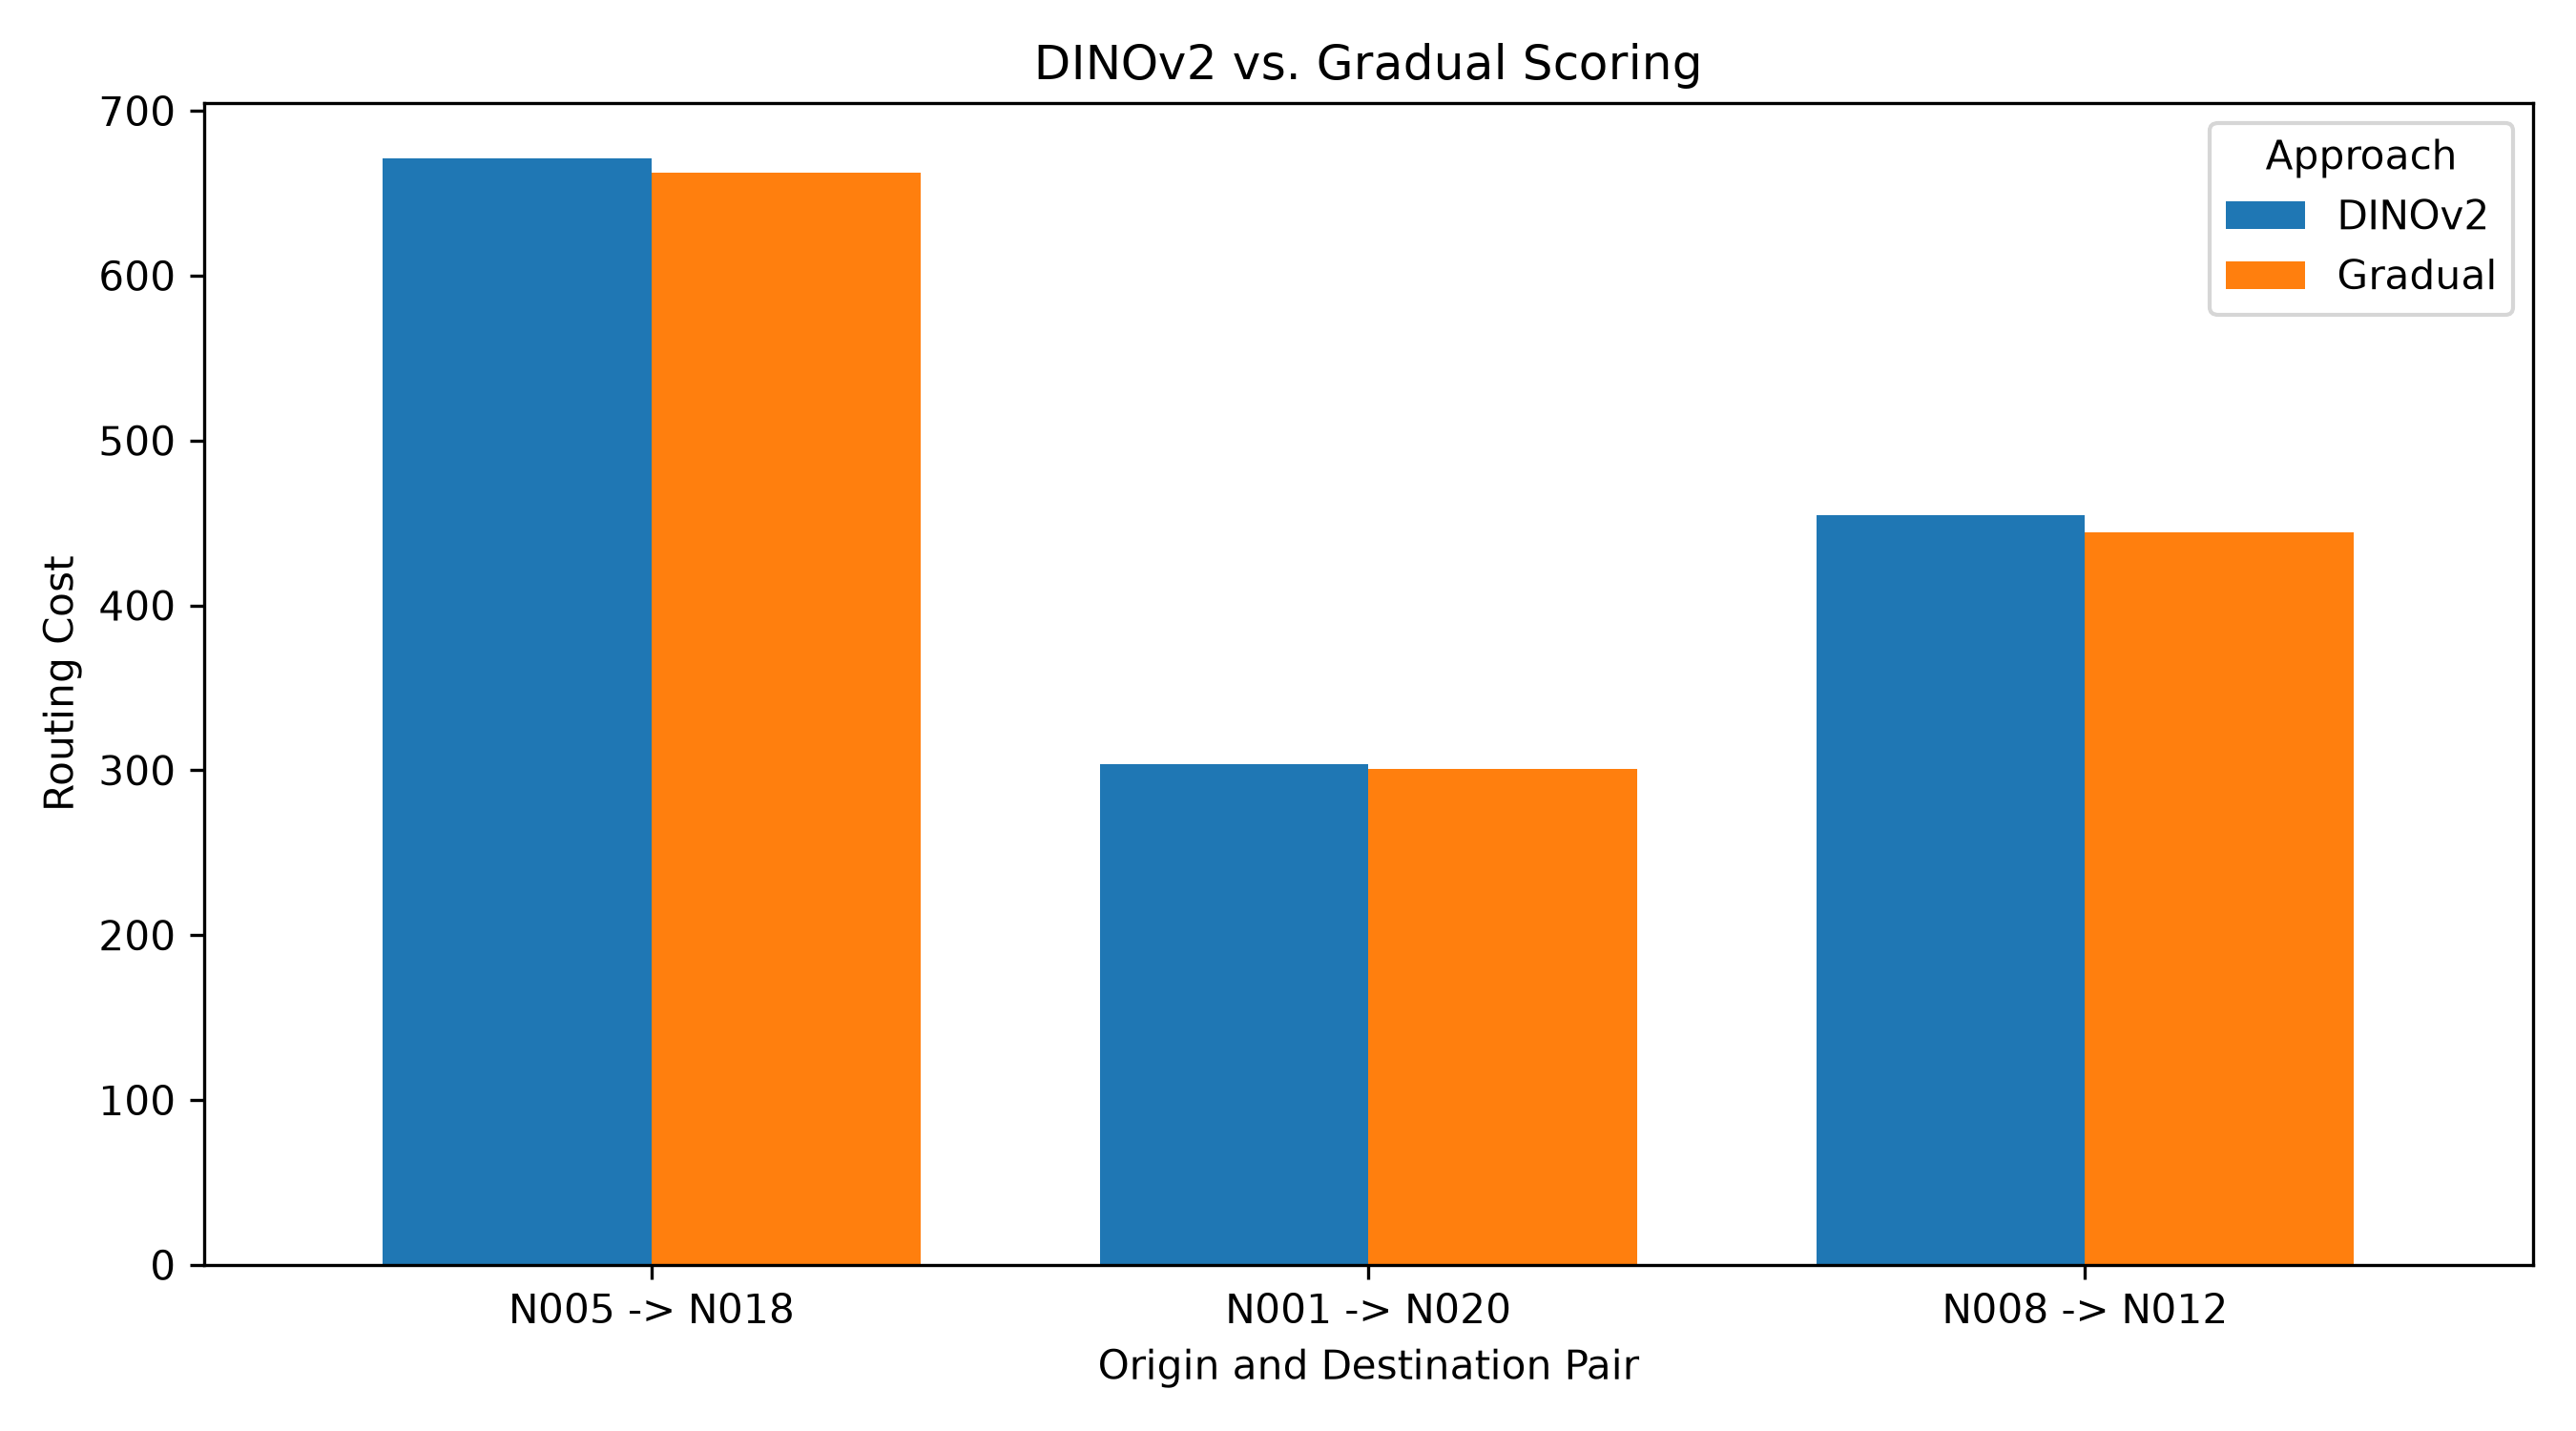

The file beside this chart, header and first rows:
Route, DINOv2, Gradual
N005 -> N018, 671.1, 662.5
N001 -> N020, 303.6, 300.5
N008 -> N012, 454.8, 444.1
